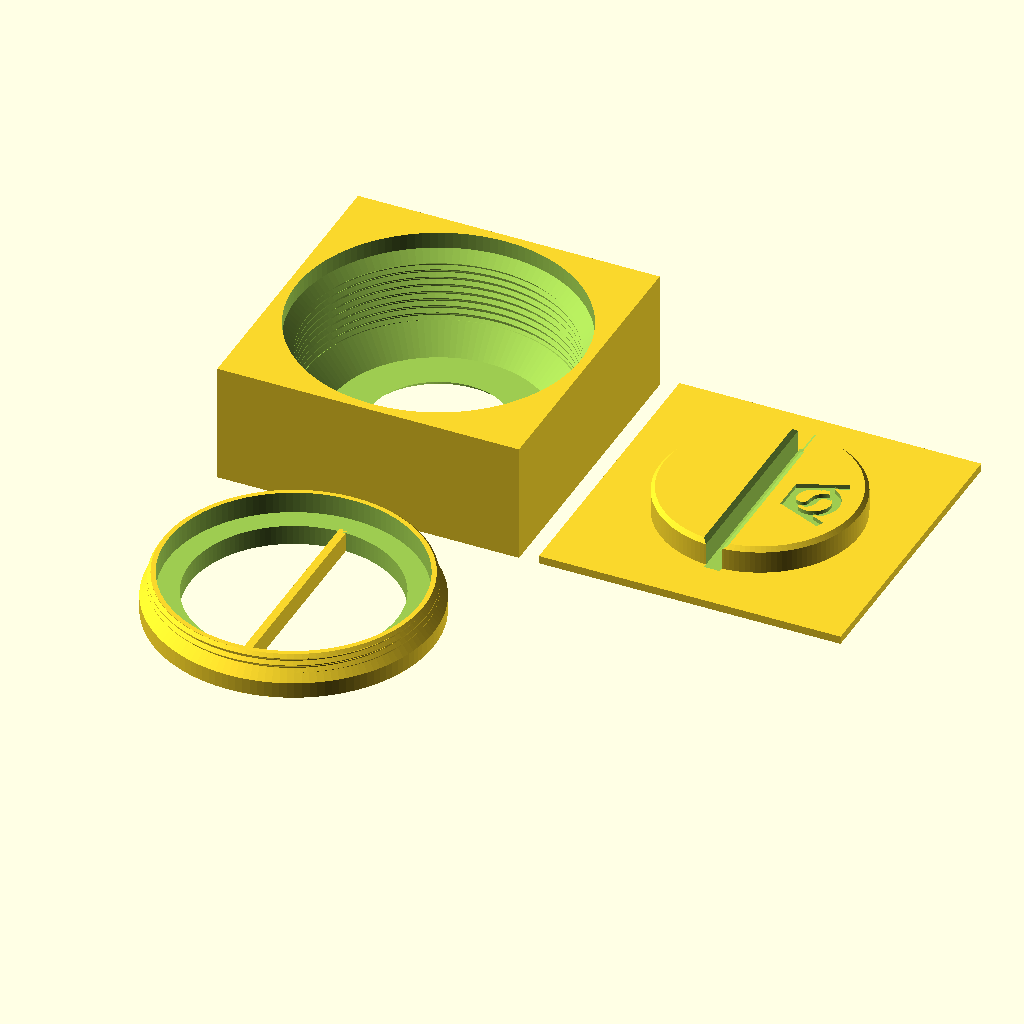
Cell 1: the model at its default parameters.
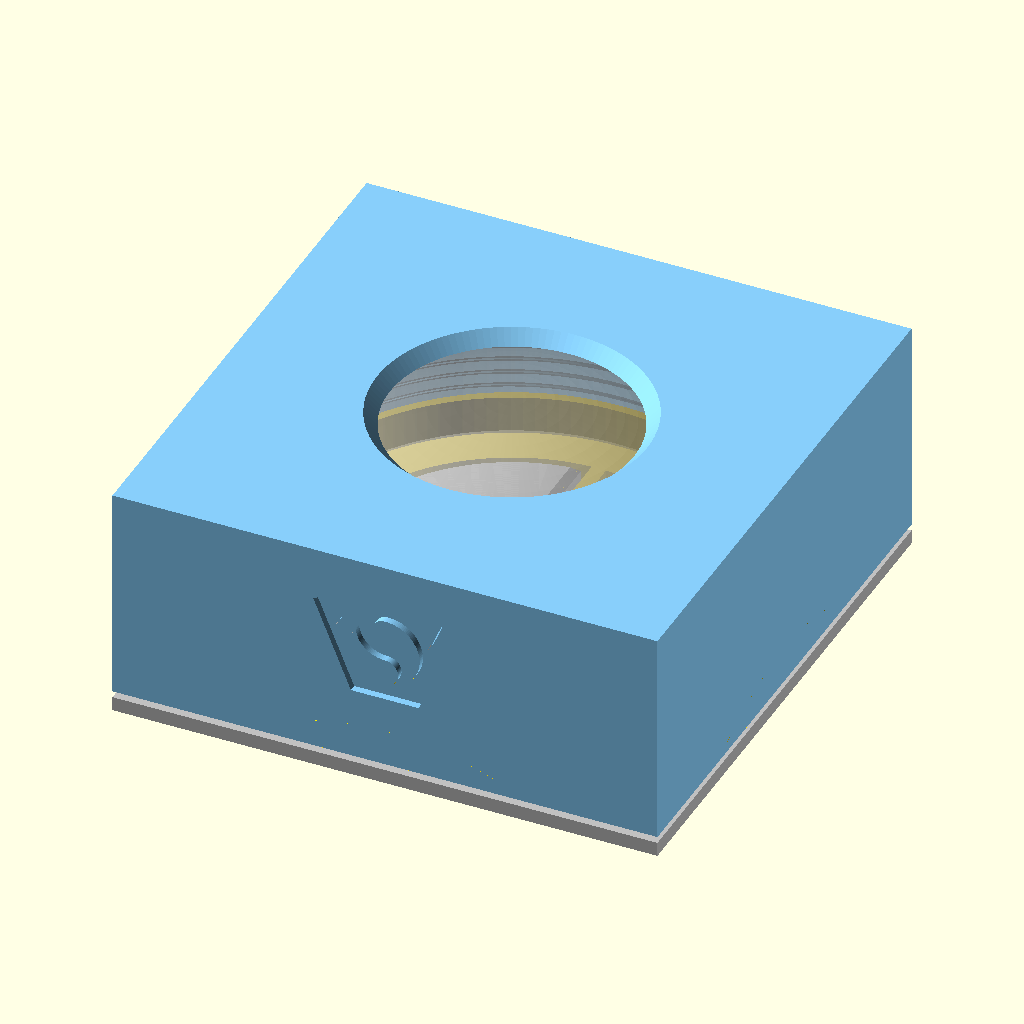
Cell 2: the same model with part = "assembly".
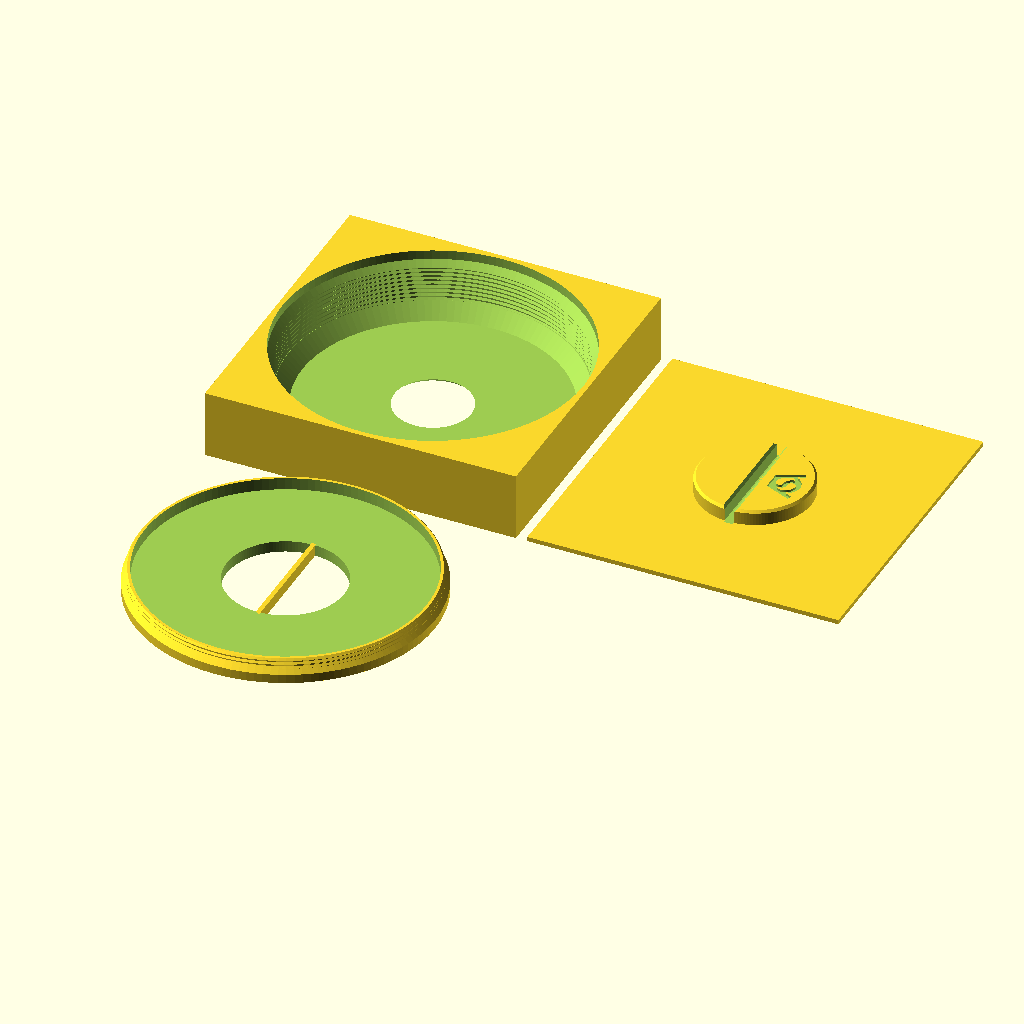
Cell 3: the same model with puck_d = 124.
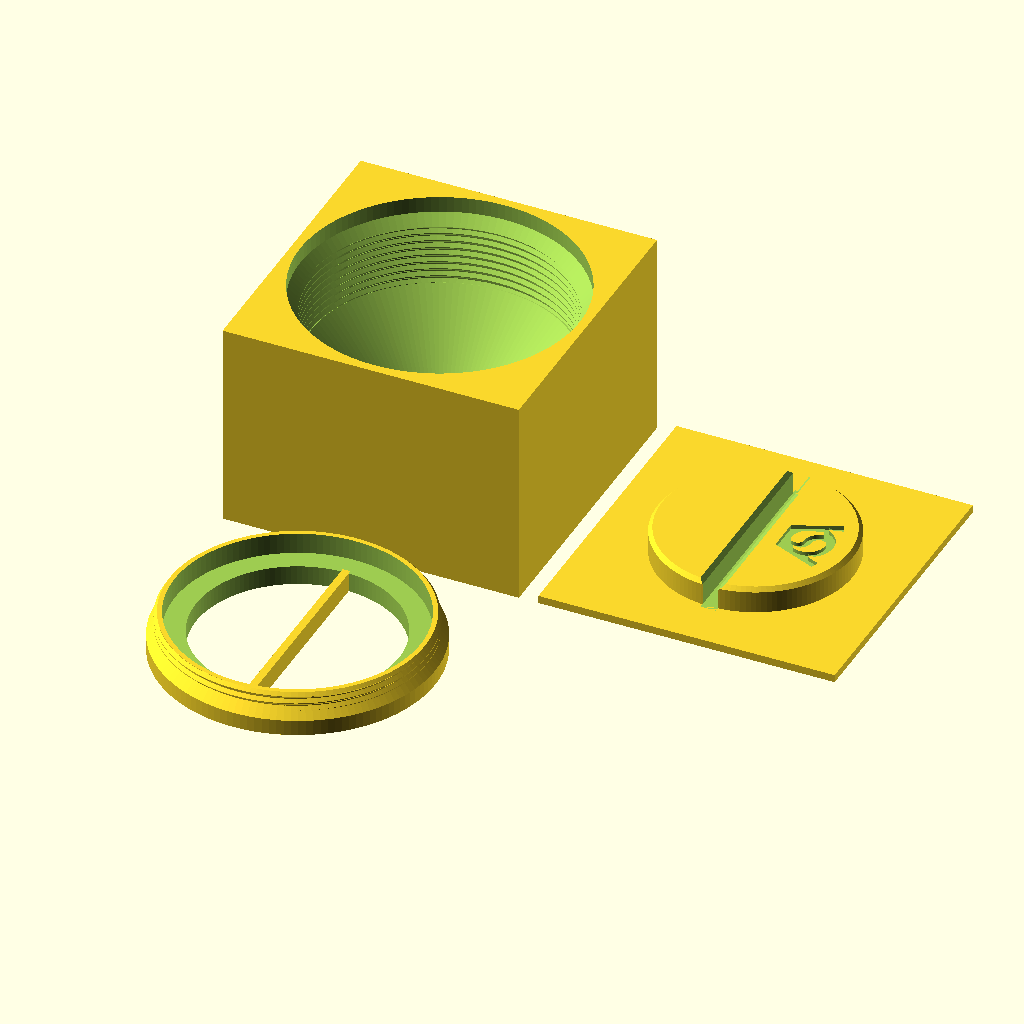
Cell 4: the same model with puck_height = 53.6.
The same orthographic view direction (rotation 55°, 0°, 25°; colour scheme Cornfield) for every cell, with the view re-fitted per cell, so scale and position can differ between cells.
Source of the model, projects/RGBW_pucklight_holder_ringclick/RGBW_pucklight_holder_ringclickV1.scad:
// Copyright (C) Jonas Immanuel Frey - Licensed under GPL
// V1: ../RGBW_pucklight_holder/RGBW_pucklight_holderV4.scad with a ring
// instead of the cross of ribs, so nothing crosses the light: the window is
// narrower than the lens, and its edge presses the lens all around near its
// rim. The top part prints upside down. No guiding pins: the disc in the
// bottom screw's opening and the bar in the disc's slot are enough, as in
// pucklight_sphere V2.
//
// Holder for an RGBW puck light (62 mm KC007). The puck lies loose in a
// square top part, on the floor of a ring that screws into the top part from
// below. Its lens pokes up through a round window, whose 45 degree edge sits
// just above the lens near its rim. The holder sits on a click base: a disc
// reaches up through the ring's opening and lifts the puck until the lens
// touches the window's edge. Pressing the holder down onto the base presses
// the lens in: click, the light changes. A bar across the ring's opening
// turns the ring; the disc has a slot for it.
//
// Print the top part upside down, its top face on the bed: the cavity
// narrows from the bottom face up to the window's edge, so every layer sits
// on the one below; the only overhang is the window's 45 degree chamfer.
// Print the bottom screw and the click base standing as they are used. The
// threads have 45 degree flanks, as in fdm_optimized_screws, so nothing needs
// support. The VeryOS logo is engraved in the front of the top part, in the
// bottom of the screw ring and in the top of the click base's disc.
// Origin: centre of the top part's bottom face, which is also the ring's
// bottom face when it is screwed in flush.
//
// Units: mm. No external libraries needed.

/* [View] */
part = "print_layout"; // [print_layout:All parts on bed,assembly:Assembly on the click base,section:Assembly cut in half,toppart:Top part,bottom_screw:Bottom screw,clickbase:Click base]

/* [Puck light] */
// The manufacturer's CAD model (../RGBW_pucklight_holder/rgbw_light_specs)
// measures 62 x 26.8 mm; the spec sheet says 62.2 x 27.6. The holders up to
// V4 were built around the CAD model and click.
puck_d = 62;
puck_height = 26.8;
// Height of the flat ring around the lens, at the top of the rounded edge.
puck_edge_height = 21;
puck_edge_radius = 7;
// The lens, a spherical cap on the flat ring. It is the button; it clicks
// wherever it is pressed.
puck_dome_d = 40;
// Radial gap around the puck in the bottom screw.
puck_clearance = 0.5;
// Gap between the lens and the window's edge while the puck lies on the
// bottom screw's floor: how far the puck can move inside the holder.
puck_play = 0.7;

/* [Top part] */
// Where the window's edge touches the lens. Smaller covers more of the lens;
// larger brings the ring's underside closer to the flat ring around the
// lens, which it must not reach when the lens is pressed in.
contact_d = 34;
// Thickness of the ring at the window's edge. The window widens at 45
// degrees from the edge to the top face.
ring_thickness = 1.8;
// Thinnest side wall of the square body, beside the bottom screw.
wall = 2.25;

/* [Bottom screw] */
screw_height = 10.4;
// Thread at the top that fully engages the top part's; below it a wider
// flange.
screw_thread_length = 3.5;
// Floor under the puck. Also the height of the bar you turn the screw with.
lip_height = 5;
bar_width = 2;
// Wall between the puck and the thread's root.
screw_wall = 1.2;
// 2 mm prints best (fdm_optimized_screws).
thread_pitch = 2;
// Radial gap between the threads.
thread_clearance = 0.25;
// The screw turns this much deeper than flush, so its bar can be lined up
// with the click base's slot. Keep it below puck_play, or the screw clamps
// the puck when turned in all the way.
seat_gap = 0.6;

/* [Click base] */
base_thickness = 2;
// Disc that lifts the puck through the bottom screw's opening.
press_d = 50;
// How far the disc reaches above the bottom screw's floor when the holder is
// pressed down onto the base. Must exceed puck_play; the rest is how far it
// pushes the button. The puck's bottom is 0.2 mm hollow inside its foot
// ring, where the disc pushes, so 1.6 pushes the button 0.7 mm, as in the
// Onshape model.
press_height = 1.6;
// Radial gap between the disc and the bottom screw's opening, and on each
// side of the bar in the disc's slot.
slide_clearance = 1;

/* [Logo] */
// In the front of the top part.
toppart_logo_width = 20;
// In the bottom of the screw's flange, beside the bar.
screw_logo_width = 8;
// In the top of the click base's disc.
base_logo_width = 18;
logo_depth = 1;

/* [Quality] */
$fn = 128;

/* [Hidden] */
eps = 0.01;
layout_gap = 5;
puck_r = puck_d / 2;
dome_r = puck_dome_d / 2;
dome_h = puck_height - puck_edge_height;
sphere_r = (dome_r * dome_r + dome_h * dome_h) / (2 * dome_h);
// Height of the lens above the puck's bottom, at radius r.
function lens_z(r) = puck_height - sphere_r + sqrt(sphere_r * sphere_r - r * r);
thread_depth = 0.4 * thread_pitch;
// Inner wall of the bottom screw around the puck, and its opening for the
// disc.
bore_r = puck_r + puck_clearance;
press_r = press_d / 2;
opening_r = press_r + slide_clearance;
// Major diameters of the screw's thread and of the top part's.
screw_d = 2 * (bore_r + screw_wall + thread_depth);
hole_d = screw_d + 2 * thread_clearance;
hole_minor_r = hole_d / 2 - thread_depth;
// The flange below the screw's thread fills a recess in the bottom of the
// top part, 0.5 mm wider than the flange. Both narrow to the thread in a 45
// degree cone. The top part's cone reaches its thread's crests where
// screw_thread_length begins, the flange's lies seat_gap below it.
flange_r = hole_d / 2 + 1.5;
recess_r = flange_r + 0.5;
screw_root_r = screw_d / 2 - thread_depth;
thread_start = screw_height - screw_thread_length;
recess_top = thread_start - (recess_r - hole_minor_r);
flange_h = recess_r + recess_top - seat_gap - flange_r;
half = recess_r + wall;
body_w = 2 * half;
// Gap between the cavity and the puck at its highest, pushed up by the disc.
cavity_gap = 0.5;
lift_z = lip_height + press_height;
// The cavity's shoulder is the 45 degree cone r + z = shoulder_c, cavity_gap
// off the puck's rounded edge. It starts at the top of the thread and ends
// at the ring's flat underside.
shoulder_c = (puck_r - puck_edge_radius) + (lift_z + puck_edge_height - puck_edge_radius)
           + (puck_edge_radius + cavity_gap) * sqrt(2);
shoulder_z = shoulder_c - hole_minor_r;
// The window's edge and the ring's flat underside, puck_play above the lens
// while the puck lies on the floor.
contact_r = contact_d / 2;
contact_z = lip_height + puck_play + lens_z(contact_r);
top_z = contact_z + ring_thickness;
// Height of the disc above the base's plate, and the slot in it for the bar.
disc_h = lip_height + press_height;
slot_w = bar_width + 2 * slide_clearance;
// The logo at the size of veryos_logo.svg, as in veryos_logo_cube: a ring and
// the two arms of a V, all logo_stroke wide. The arms stand logo_angle off
// vertical, their outer edges tangent to the ring, their inner edges tangent
// to its hole.
logo_r = 15.6264133379; // outer radius of the ring
logo_stroke = 5;
logo_angle = 22.5;
// Half the flat bottom edge, which is tangent to the ring's bottom.
logo_b = logo_r * (1 - sin(logo_angle)) / cos(logo_angle);
// Outer edge of an arm. The middle of its square end is level with the
// middle of the ring's stroke at the top.
logo_arm = (2 * logo_r - logo_stroke / 2 * (1 + sin(logo_angle))) / cos(logo_angle);
logo_w = 2 * (logo_b + logo_arm * sin(logo_angle));
// The S in the ring: two half rings around half discs, all strokes
// logo_stroke wide.
ring_in = logo_r - logo_stroke;
s_small = (2 * ring_in - logo_stroke) / 4;
s_big = s_small + logo_stroke;
// Height of a logo of the given width.
function logo_h(width) = width * 2 * logo_r / logo_w;
// The screw's logo sits in the middle of the flange's bottom ring, the
// base's between the slot's chamfer and the disc's top edge.
screw_logo_x = (opening_r + flange_r) / 2;
base_logo_x = (slot_w / 2 + 1 + press_r - 1) / 2;

assert(seat_gap < puck_play, "seat_gap must stay below puck_play, or the bottom screw clamps the puck.");
assert(press_height > puck_play, "press_height must exceed puck_play, or the base never pushes the button.");
assert(contact_d < puck_dome_d, "contact_d must be smaller than puck_dome_d, or the window's edge misses the lens.");
assert(contact_z >= lift_z + puck_edge_height + cavity_gap,
       "contact_d is too large: the ring's underside comes within cavity_gap of the flat ring around the lens when it is pressed in.");
assert(flange_h >= 1, "screw_thread_length is too long for screw_height: no flange left below the thread.");
assert(shoulder_z >= screw_height + seat_gap, "The cavity's shoulder starts below the bottom screw's top.");
assert(bore_r - opening_r >= 2, "press_d is too large: the bottom screw's floor must be at least 2 mm wide.");
assert(logo_h(toppart_logo_width) + 2 <= top_z - recess_top && toppart_logo_width + 10 <= body_w,
       "The top part's logo is too large; lower toppart_logo_width.");
assert(logo_h(screw_logo_width) + 2 <= flange_r - opening_r,
       "The screw's logo is wider than its flange; lower screw_logo_width.");
assert(norm([base_logo_x + logo_h(base_logo_width) / 2, base_logo_width / 2]) <= press_r - 1.5
       && base_logo_x - logo_h(base_logo_width) / 2 >= slot_w / 2 + 1.5,
       "The base's logo does not fit on the disc; lower base_logo_width.");

if (part == "print_layout") print_layout();
else if (part == "assembly") assembly();
else if (part == "section") section();
else if (part == "toppart") toppart();
else if (part == "bottom_screw") bottom_screw();
else if (part == "clickbase") clickbase();

// Released: the holder rests on the lens, which touches the window's edge,
// and the puck lies on the disc, so the holder floats press_height -
// puck_play above the base. Pressing it down that far clicks the light. The
// puck is a ghost.
module assembly() {
    translate([0, 0, -base_thickness]) color("silver") clickbase();
    translate([0, 0, press_height - puck_play]) {
        color("lightskyblue") toppart();
        color("gold") bottom_screw();
        %translate([0, 0, lip_height + puck_play]) puck();
    }
}

// The assembly with its front half cut away; look at it from the front.
module section() {
    translate([0, 0, -base_thickness]) color("silver") front_cut() clickbase();
    translate([0, 0, press_height - puck_play]) {
        color("lightskyblue") front_cut() toppart();
        color("gold") front_cut() bottom_screw();
        color("white") front_cut() translate([0, 0, lip_height + puck_play]) puck();
    }
}

// Cuts away the half in front of y = 0, rendered so it keeps its colour.
module front_cut()
    render() difference() {
        children();
        translate([-body_w, -2 * body_w, -body_w]) cube(2 * body_w);
    }

// Every part as it prints, side by side: the top part upside down, the
// others standing as they are used.
module print_layout() {
    translate([0, 0, top_z]) rotate([180, 0, 0]) toppart();
    translate([body_w + layout_gap, 0, 0]) clickbase();
    translate([0, -(half + layout_gap + flange_r), 0]) bottom_screw();
}

// Square body with the cavity, the internal thread and the window. The
// cavity's shoulder runs up to the ring's flat underside; the window widens
// at 45 degrees from its edge, which presses the lens, to the top face.
module toppart() {
    difference() {
        translate([-half, -half, 0]) cube([body_w, body_w, top_z]);
        rotate_extrude() polygon([
            [0, -1], [recess_r, -1], [recess_r, recess_top], [hole_minor_r, thread_start],
            [hole_minor_r, shoulder_z], [shoulder_c - contact_z, contact_z], [contact_r, contact_z],
            [contact_r + top_z + 1 - contact_z, top_z + 1], [0, top_z + 1]]);
        // From z = 0 like the screw's thread, so the bar lies along y when
        // the screw is flush.
        threaded_rod(hole_d, shoulder_z);
        translate([0, -half, (recess_top + top_z) / 2]) rotate([90, 0, 0])
            logo_cut(toppart_logo_width);
    }
}

// Ring with a flange at the bottom and the thread above it. The puck lies on
// its floor; the bar across the opening turns it.
module bottom_screw() {
    difference() {
        union() {
            rotate_extrude() polygon([[0, 0], [flange_r, 0], [flange_r, flange_h],
                                      [screw_root_r, flange_h + flange_r - screw_root_r],
                                      [0, flange_h + flange_r - screw_root_r]]);
            intersection() {
                threaded_rod(screw_d, screw_height);
                // 45 degree chamfer at the top eases the start into the thread.
                cylinder(h = screw_height, r1 = screw_d / 2 - thread_depth + screw_height,
                         r2 = screw_d / 2 - thread_depth);
            }
        }
        translate([0, 0, lip_height]) cylinder(r = bore_r, h = screw_height);
        translate([0, 0, -1]) cylinder(r = opening_r, h = lip_height + 2);
        // Reads from below, its top pointing outwards.
        translate([screw_logo_x, 0, 0]) rotate(-90) rotate([0, 180, 0]) logo_cut(screw_logo_width);
    }
    translate([-bar_width / 2, -opening_r - 1, 0]) cube([bar_width, 2 * opening_r + 2, lip_height]);
}

// Plate with the disc that lifts the puck, slotted for the bottom screw's
// bar. Bottom on z = 0.
module clickbase() {
    difference() {
        union() {
            translate([-half, -half, 0]) cube([body_w, body_w, base_thickness]);
            translate([0, 0, base_thickness - eps]) rotate_extrude()
                polygon([[0, 0], [press_r, 0], [press_r, disc_h - 1], [press_r - 1, disc_h + eps], [0, disc_h + eps]]);
        }
        // With 45 degree chamfers along the top, so the bar finds its way in.
        translate([0, 0, base_thickness]) rotate([90, 0, 0]) linear_extrude(press_d + 2, center = true)
            polygon([[-slot_w / 2, 0], [slot_w / 2, 0], [slot_w / 2, disc_h - 1], [slot_w / 2 + 2, disc_h + 1],
                     [-slot_w / 2 - 2, disc_h + 1], [-slot_w / 2, disc_h - 1]]);
        // Its top pointing outwards.
        translate([base_logo_x, 0, base_thickness + disc_h]) rotate(-90) logo_cut(base_logo_width);
    }
}

// The puck light, simplified from its CAD model: a cylinder with a rounded
// top edge and a spherical lens. Bottom on z = 0.
module puck() {
    rotate_extrude() {
        square([puck_r, puck_edge_height - puck_edge_radius]);
        square([puck_r - puck_edge_radius, puck_edge_height]);
        translate([puck_r - puck_edge_radius, puck_edge_height - puck_edge_radius]) circle(puck_edge_radius);
        intersection() {
            translate([0, puck_height - sphere_r]) circle(sphere_r);
            translate([0, puck_edge_height - eps]) square([dome_r, dome_h + eps]);
        }
    }
}

// The logo, width wide and centred on the origin, to cut logo_depth deep
// into a face on z = 0 from above. It reads from +z with its top at +y.
module logo_cut(width)
    translate([0, 0, -logo_depth]) linear_extrude(logo_depth + 1)
        scale(width / logo_w) translate([0, -logo_r]) logo();

// The VeryOS logo at the size of veryos_logo.svg, bottom edge on y = 0,
// centred on x = 0, as in veryos_logo_cube.
module logo() {
    difference() {
        union() {
            translate([0, logo_r]) circle(r = logo_r);
            for (m = [0, 1]) mirror([m, 0])
                translate([logo_b, 0]) rotate(-logo_angle)
                    translate([-logo_stroke, 0]) square([logo_stroke, logo_arm]);
            // between the arms, below the ring's middle
            polygon([[-logo_b, 0], [logo_b, 0],
                     [logo_b + logo_r * tan(logo_angle), logo_r],
                     [-logo_b - logo_r * tan(logo_angle), logo_r]]);
        }
        translate([0, logo_r]) for (a = [0, 180]) rotate(a) s_hole();
    }
}

// One of the two holes the S leaves in the ring: the right half of the ring's
// hole above the lower half ring, and the upper half disc.
module s_hole() {
    difference() {
        intersection() {
            circle(r = ring_in);
            translate([0, -ring_in]) square(2 * ring_in);
        }
        translate([0, -(ring_in - s_small)]) circle(r = s_big);
    }
    translate([0, ring_in - s_small]) circle(r = s_small);
}

// The holder's thread: 45 degree flanks, as in fdm_optimized_screws. Major
// diameter d from z = 0 to h: the screw's thread, and, with the clearance
// added, the shape cut for the top part's. render() keeps the preview working
// with this many threads.
module threaded_rod(d, h) {
    r_root = d / 2 - thread_depth;
    render(convexity = 4) intersection() {
        union() {
            cylinder(r = r_root + eps, h = h);
            thread_ridge(r_root, -thread_pitch, h + thread_pitch, thread_pitch, thread_depth,
                         0.05 * thread_pitch, 45);
        }
        cylinder(r = d / 2 + 1, h = h);
    }
}

// Sweeps a trapezoid around a right-handed helix.
module thread_ridge(r_root, z0, z1, pitch, depth, half_tip, flank) {
    run = depth * tan(flank);
    base = half_tip + run + eps * tan(flank);
    steps = ceil((z1 - z0) / pitch * $fn);
    profile = [[r_root - eps, -base],
               [r_root + depth, -half_tip],
               [r_root + depth, half_tip],
               [r_root - eps, base]];
    points = [for (i = [0:steps])
        let(z = z0 + (z1 - z0) * i / steps, a = 360 * z / pitch)
        for (p = profile) [p[0] * cos(a), p[0] * sin(a), z + p[1]]];
    // Clockwise winding as viewed from outside, as required by OpenSCAD.
    faces = concat(
        [[3, 2, 1, 0]],
        [for (i = [0:steps-1], j = [0:3])
            [4*i+j, 4*i+(j+1)%4, 4*(i+1)+(j+1)%4]],
        [for (i = [0:steps-1], j = [0:3])
            [4*i+j, 4*(i+1)+(j+1)%4, 4*(i+1)+j]],
        [[4*steps, 4*steps+1, 4*steps+2, 4*steps+3]]);
    polyhedron(points = points, faces = faces, convexity = 16);
}
Parameter table extracted from the source (name, type, default, range or options):
part: string, default "print_layout", options "print_layout", "assembly", "section", "toppart", "bottom_screw", "clickbase"
puck_d: number, default 62
puck_height: number, default 26.8
puck_edge_height: number, default 21
puck_edge_radius: number, default 7
puck_dome_d: number, default 40
puck_clearance: number, default 0.5
puck_play: number, default 0.7
contact_d: number, default 34
ring_thickness: number, default 1.8
wall: number, default 2.25
screw_height: number, default 10.4
screw_thread_length: number, default 3.5
lip_height: number, default 5
bar_width: number, default 2
screw_wall: number, default 1.2
thread_pitch: number, default 2
thread_clearance: number, default 0.25
seat_gap: number, default 0.6
base_thickness: number, default 2
press_d: number, default 50
press_height: number, default 1.6
slide_clearance: number, default 1
toppart_logo_width: number, default 20
screw_logo_width: number, default 8
base_logo_width: number, default 18
logo_depth: number, default 1
